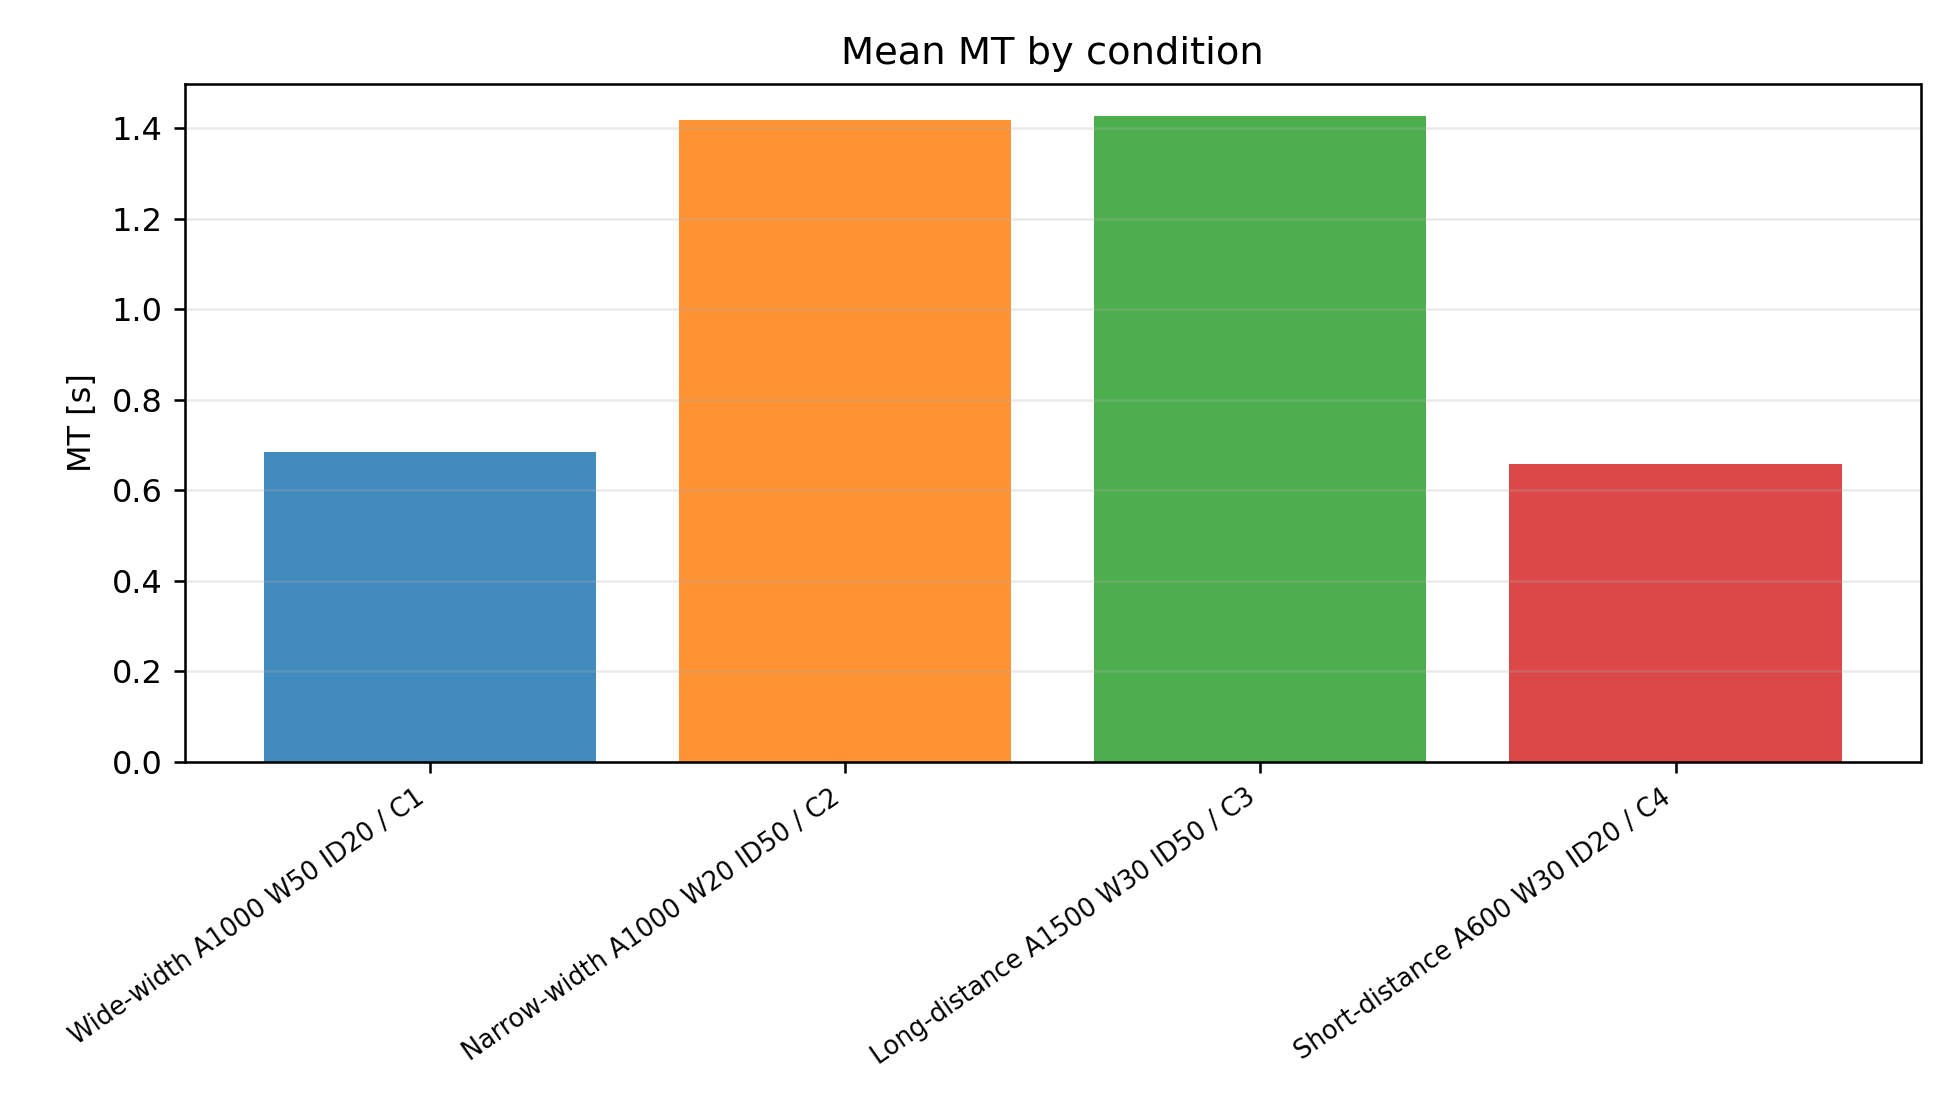

The data file committed next to this chart (first rows):
condition, condition_label, count, mean, std, median, condition_number
width_wide, Wide-width A1000 W50 ID20 / C1, 266, 0.6857, 0.117, 0.665, 1
width_narrow, Narrow-width A1000 W20 ID50 / C2, 219, 1.419, 0.2748, 1.381, 2
length_long, Long-distance A1500 W30 ID50 / C3, 203, 1.428, 0.2399, 1.415, 3
length_short, Short-distance A600 W30 ID20 / C4, 256, 0.6576, 0.09803, 0.6435, 4
